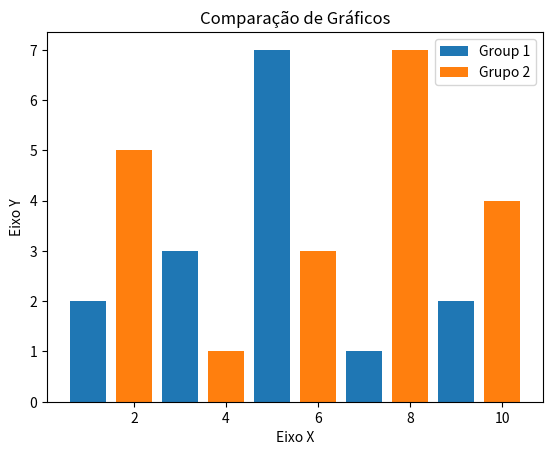

Here is the Python script that generated this plot:
# Visualização de dados em Python
from matplotlib import pyplot as plt

x1 = [1, 3, 5, 7, 9]
y1 = [2, 3, 7, 1, 2]

x2 = [2, 4, 6, 8, 10]
y2 = [5, 1, 3, 7, 4]


titulo = "Comparação de Gráficos"
eixox = "Eixo X"
eixoy = "Eixo Y"

#Legendas
plt.title(titulo)
plt.xlabel(eixox)
plt.ylabel(eixoy)

#Eixos
plt.bar(x1, y1, label = "Group 1")
plt.bar(x2, y2, label = "Grupo 2")
plt.legend()

plt.show()